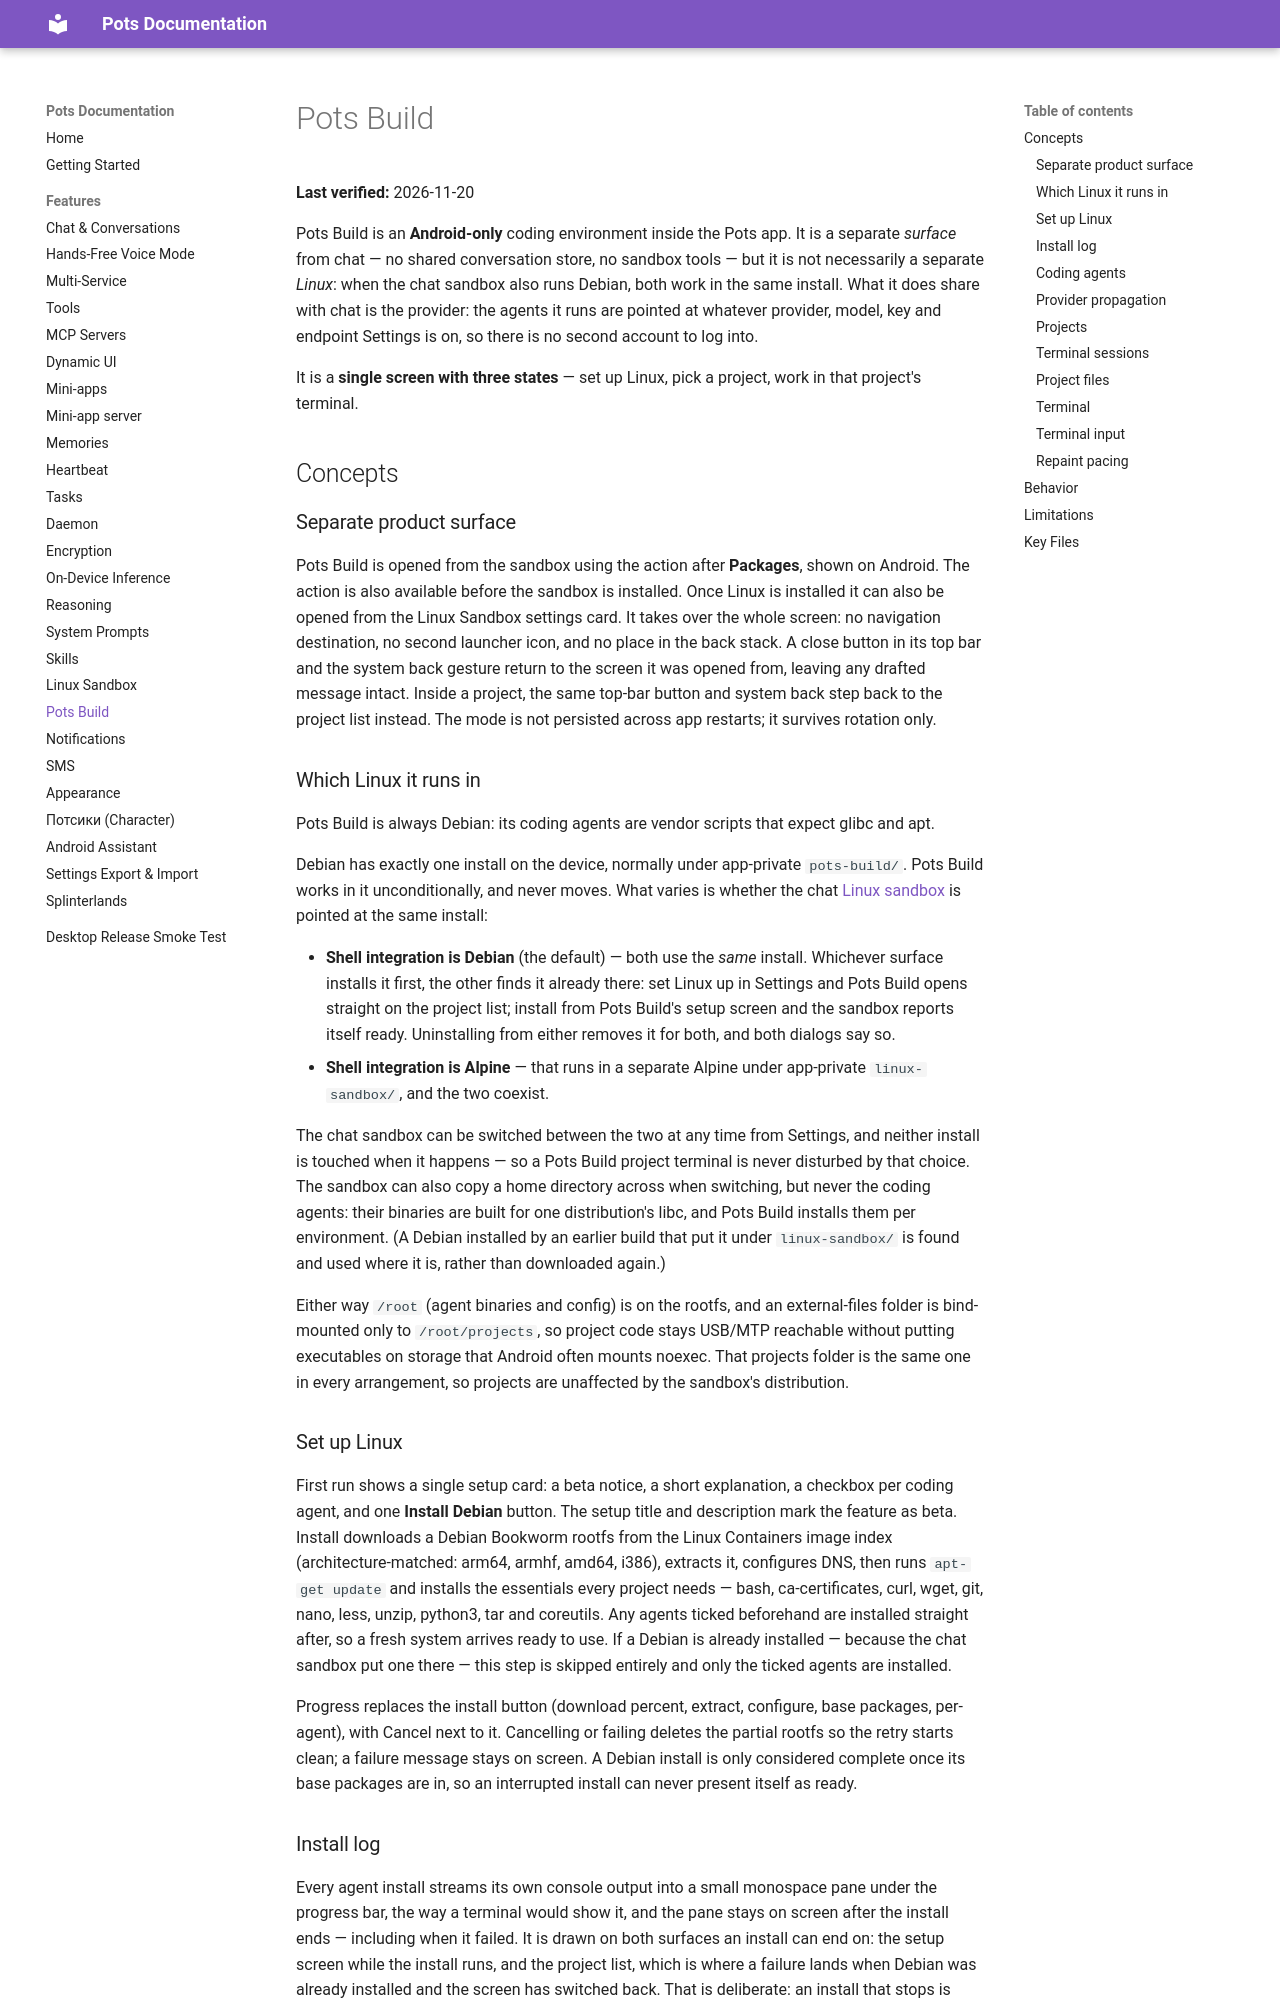

repository: pusi-os/pots · page: docs/features/pots-build/index.html · generator: mkdocs

# Pots Build

**Last verified:** 2026-11-01

Pots Build is an **Android-only** coding environment inside the Pots app. It is a separate *surface* from chat — no shared conversation store, no sandbox tools, no provider/settings coupling — but it is not necessarily a separate *Linux*: when the chat sandbox also runs Debian, both work in the same install.

It is a **single screen with three states** — set up Linux, pick a project, work in that project's terminal.

## Concepts

### Separate product surface

Pots Build is opened from the sandbox using the action after **Packages**, shown on Android. The action is also available before the sandbox is installed. Once Linux is installed it can also be opened from the Linux Sandbox settings card. It takes over the whole screen: no navigation destination, no second launcher icon, and no place in the back stack. A close button in its top bar and the system back gesture return to the screen it was opened from, leaving any drafted message intact. Inside a project, the same top-bar button and system back step back to the project list instead. The mode is not persisted across app restarts; it survives rotation only.

### Which Linux it runs in

Pots Build is always Debian: its coding agents are vendor scripts that expect glibc and apt.

Debian has exactly one install on the device, normally under app-private `pots-build/`. Pots Build works in it unconditionally, and never moves. What varies is whether the chat [Linux sandbox](sandbox.md) is pointed at the same install:

- **Shell integration is Debian** (the default) — both use the *same* install. Whichever surface installs it first, the other finds it already there: set Linux up in Settings and Pots Build opens straight on the project list; install from Pots Build's setup screen and the sandbox reports itself ready. Uninstalling from either removes it for both, and both dialogs say so.
- **Shell integration is Alpine** — that runs in a separate Alpine under app-private `linux-sandbox/`, and the two coexist.

The chat sandbox can be switched between the two at any time from Settings, and neither install is touched when it happens — so a Pots Build project terminal is never disturbed by that choice. The sandbox can also copy a home directory across when switching, but never the coding agents: their binaries are built for one distribution's libc, and Pots Build installs them per environment. (A Debian installed by an earlier build that put it under `linux-sandbox/` is found and used where it is, rather than downloaded again.)

Either way `/root` (agent binaries and config) is on the rootfs, and an external-files folder is bind-mounted only to `/root/projects`, so project code stays USB/MTP reachable without putting executables on storage that Android often mounts noexec. That projects folder is the same one in every arrangement, so projects are unaffected by the sandbox's distribution.
